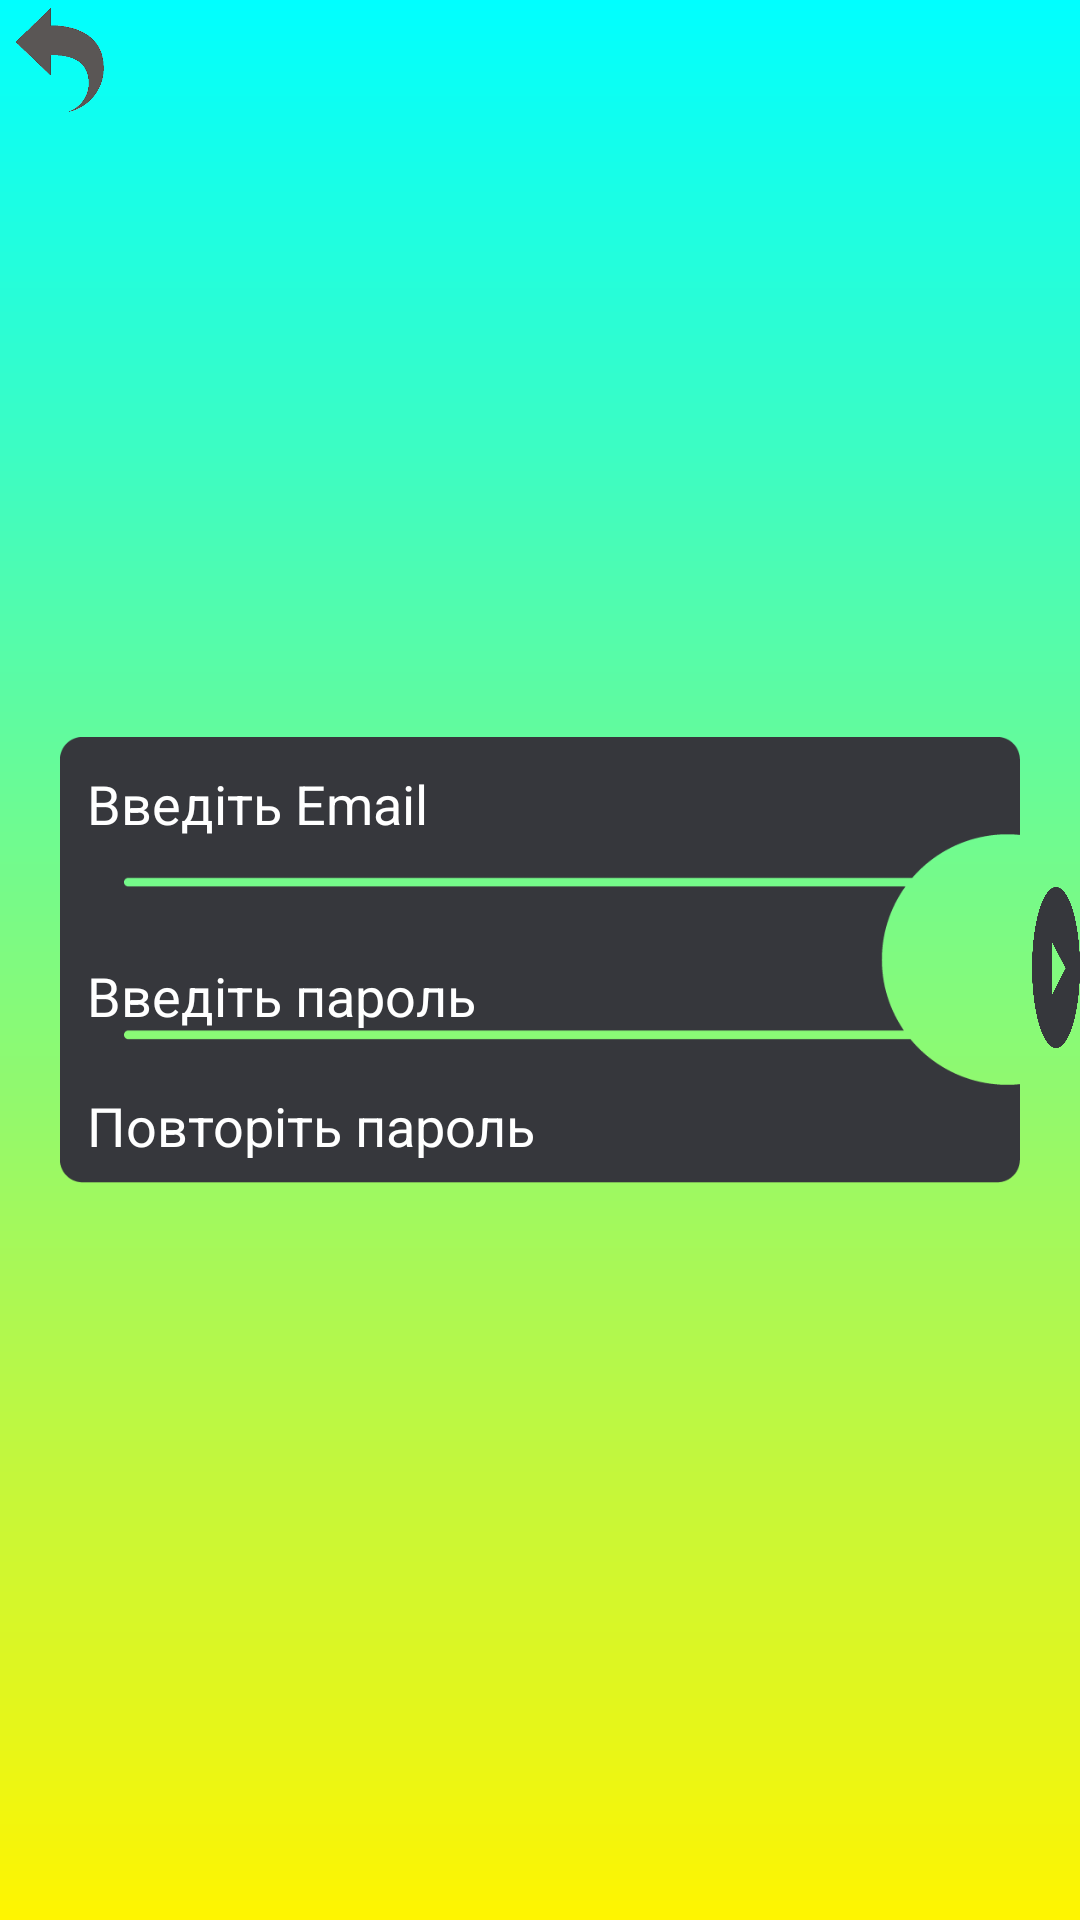

Reconstruct the res/layout file that produces this screen, plus the resources it refers to.
<!-- AndroidManifest.xml: application theme Theme.Pyta -->
<!-- res/layout/activity_regestration.xml -->
<?xml version="1.0" encoding="utf-8"?>
<RelativeLayout xmlns:android="http://schemas.android.com/apk/res/android"
    xmlns:app="http://schemas.android.com/apk/res-auto"
    xmlns:tools="http://schemas.android.com/tools"
    android:layout_width="match_parent"
    android:layout_height="match_parent"
    tools:context=".activities.Regestration"
    android:background="@drawable/bg_gradient">


    <Button
        android:layout_width="40dp"
        android:layout_height="40dp"
        android:id="@+id/backBtn"
        android:layout_alignParentLeft="true"
        android:layout_alignParentTop="true"
        android:background="@drawable/back_btn"
        android:scaleType="fitXY"

        />


    <Button
        android:id="@+id/RegBtn"
        android:gravity="top"
        android:layout_width="45dp"
        android:layout_height="45dp"
        android:layout_alignTop="@+id/RegForm"
        android:layout_alignBottom="@+id/RegForm"
        android:layout_marginStart="344dp"
        android:layout_marginTop="50dp"
        android:layout_marginRight="-60dp"
        android:layout_marginBottom="45dp"
        android:background="@drawable/login_button"
        android:scaleType="fitXY"
        app:layout_constraintBottom_toBottomOf="@+id/RegForm"
        app:layout_constraintEnd_toEndOf="@id/RegForm"
        app:layout_constraintStart_toStartOf="@+id/RegForm"
        app:layout_constraintTop_toTopOf="@+id/RegForm" />

    <ImageView
        android:layout_centerVertical="true"
        android:id="@+id/RegForm"
        android:layout_width="match_parent"
        android:layout_height="wrap_content"

        android:layout_marginLeft="20dp"
        android:layout_marginRight="20dp"
        android:adjustViewBounds="true"
        android:background="@android:color/transparent"
        android:padding="0dp"
        android:scaleType="fitXY"
        android:src="@drawable/regestration_button"
        app:layout_constraintBottom_toBottomOf="parent"
        app:layout_constraintStart_toStartOf="parent"
        app:layout_constraintTop_toTopOf="parent" />

    <EditText
        android:id="@+id/Email"
        android:layout_width="320dp"
        android:layout_height="wrap_content"
        android:layout_marginLeft="25dp"
        android:layout_alignTop="@+id/RegForm"
        android:backgroundTint="@android:color/transparent"
        android:hint="Введіть Email"
        android:textColor="@color/white"
        android:textColorHint="@color/white"
        android:maxLength="30"
        app:layout_constraintTop_toTopOf="@+id/RegForm"/>

    <EditText
        android:id="@+id/Pass"
        android:layout_width="320dp"
        android:textColor="@color/white"
        android:layout_height="wrap_content"
        android:layout_alignTop="@+id/Email"
        android:layout_centerVertical="true"
        android:layout_marginLeft="25dp"
        android:layout_marginTop="64dp"
        android:backgroundTint="@android:color/transparent"
        android:hint="Введіть пароль"
        android:maxLength="30"
        android:textColorHint="@color/white"
        app:layout_constraintTop_toTopOf="@+id/RegForm" />

    <EditText
        android:id="@+id/CPass"
        android:layout_width="320dp"
        android:layout_height="wrap_content"
        android:textColor="@color/white"
        android:layout_marginLeft="25dp"
        android:layout_alignBottom="@+id/RegForm"
        android:backgroundTint="@android:color/transparent"
        android:hint="Повторіть пароль"
        android:textColorHint="@color/white"
        android:maxLength="30"
        app:layout_constraintTop_toTopOf="@+id/RegForm"/>



    <TextView
        android:visibility="invisible"
        android:textSize="15dp"
        android:id="@+id/hint"
        android:layout_width="wrap_content"
        android:layout_height="wrap_content"
        android:layout_below="@+id/RegForm"
        android:layout_alignStart="@+id/RegForm"
        android:text="Вимоги до пароля :\n
                       * повинен бути не менше 8 символів.\n
                       * повинен містити принаймні 1 малу та принаймні 1 велику літеру.\n
                       * повинен мати один спеціальний символ, наприклад ! або + або - або подібне \n
                       * повинен містити принаймні 1 цифру" />


</RelativeLayout>
<!-- resources referenced by this layout -->
<resources>
  <!-- drawable back_btn: png bitmap (drawable, 4357 bytes) -->
  <!-- drawable bg_gradient (drawable) -->
  <shape xmlns:android="http://schemas.android.com/apk/res/android"
      android:shape="rectangle">
      <gradient
          android:type="linear"
          android:startColor="#00FFFF"
          android:endColor="#FFF500"
          android:angle="270" />
  </shape>
  <!-- drawable login_button: png bitmap (drawable, 14249 bytes) -->
  <!-- drawable regestration_button: png bitmap (drawable, 6040 bytes) -->
  <style name="Theme.Pyta" parent="Theme.MaterialComponents.DayNight.NoActionBar">
          
          <item name="colorPrimary">#34383D</item>
          <item name="colorPrimaryVariant">@color/purple_700</item>
          <item name="colorOnPrimary">@color/white</item>
          
          <item name="colorSecondary">@color/teal_200</item>
          <item name="colorSecondaryVariant">@color/teal_700</item>
          <item name="colorOnSecondary">@color/black</item>
          
          <item name="android:statusBarColor">?attr/colorPrimaryVariant</item>
          
      </style>
  <!-- not gathered from this repository: default colours our renderer supplied (Android Studio template values) -->
  <color name="purple_700">#FF3700B3</color>
  <color name="teal_200">#FF03DAC5</color>
  <color name="teal_700">#FF018786</color>
  <color name="black">#FF000000</color>
  <color name="white">#FFFFFFFF</color>
</resources>
